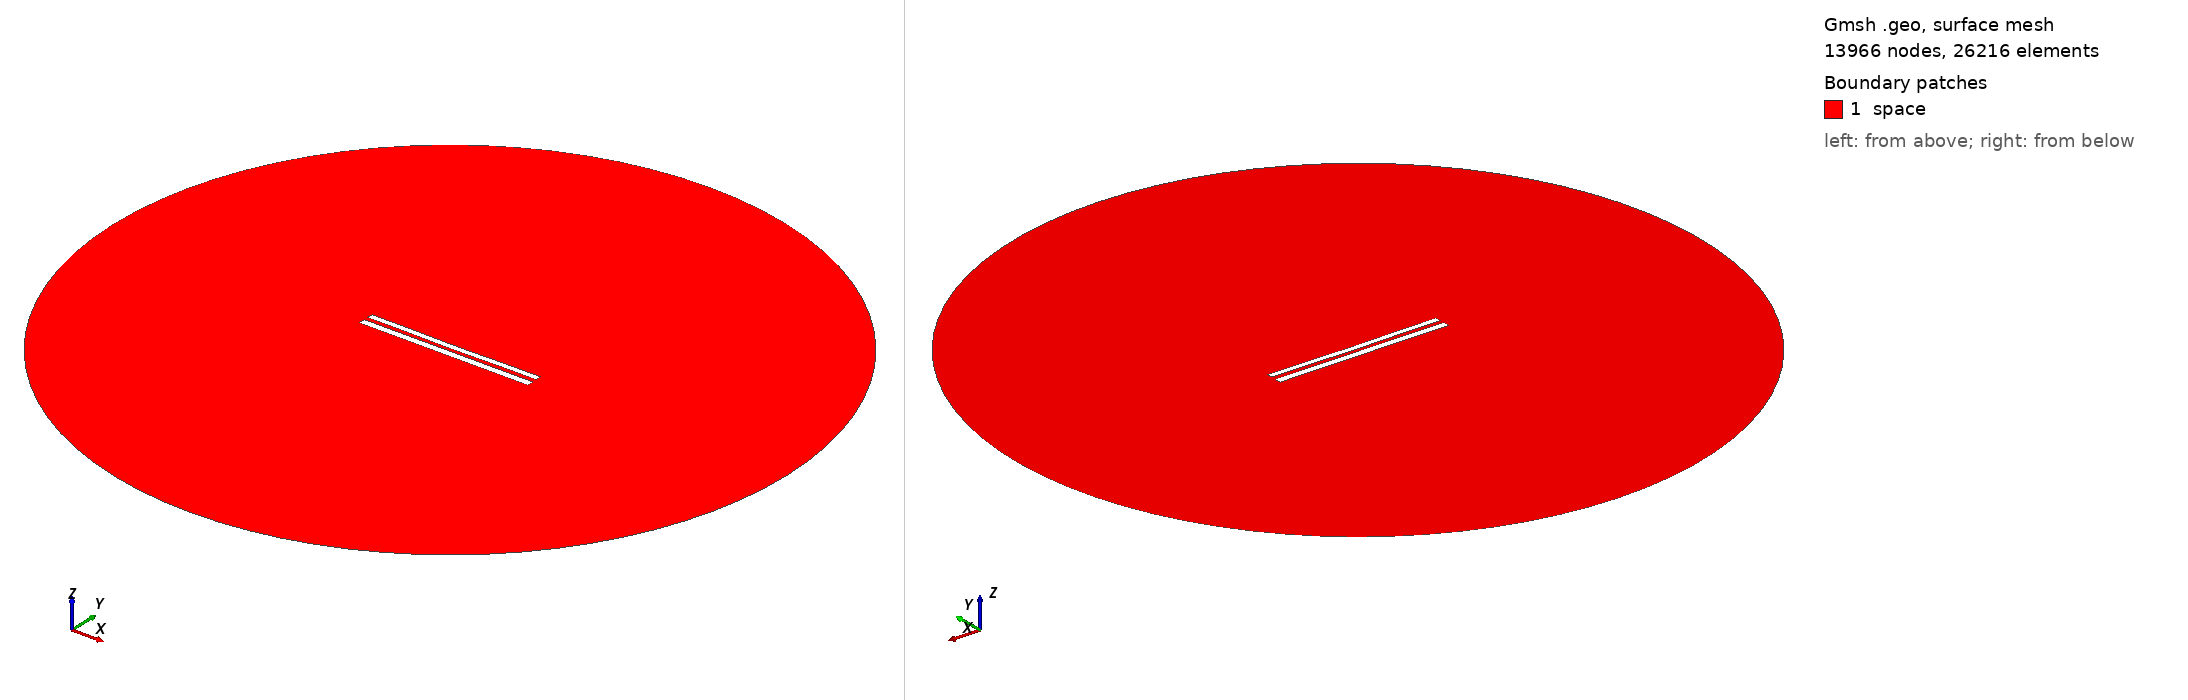

Gmsh geometry script, surface-meshed: 13966 nodes, 26216 surface elements. Boundary patches (legend numbers): 1 space. Left view from above one corner, right view from below the opposite corner. Legend entries are the model's physical surfaces. The drawing asked Gmsh for element sizes between 1% and 20% of the model's largest extent; the script's own settings can give other sizes.

=== 9014.geo (drawn) ===
//---------------------------------------
// Geometry kernel
//---------------------------------------

SetFactory("OpenCASCADE");



//---------------------------------------
// Parameters of the geometry
//---------------------------------------

// Overetch of the upper plate
overetch = 0.25;

// Distance between the plates
distance = 2.5;

// Discretization over the x axis (for the deformation)
nx = 50; 

// Length of the plate
L = 100 - overetch; 

// Number of modes
n = 4; 

// 1st mode coefficient
coeff(1) = 0.0;
beta(1) = 0.596864 * 3.1415926535 / L;

// 2nd mode coefficient
coeff(2) = -0.15;
beta(2) = 1.49418 * 3.1415926535 / L;

// 3rd mode coefficient
coeff(3) = 0.0;
beta(3) = 2.50025 * 3.1415926535 / L;

// 4th mode coefficient
coeff(4) = 0.07499999999999998;
beta(4) = 3.49999 * 3.1415926535 / L;



//---------------------------------------
// Upper plate (deformed rectangle)
//---------------------------------------

// Coordiantes of the upper plate
xmin = -50;
xmax = 50 - overetch;

// Height of the upper plate
yheight = 4 - 2 * overetch;

// Indexes of the points
UpperID[] = {};
LowerID[] = {};
LeftID[] = {};
RightID[] = {};

// Point index
p = 1;

// Horizontal edges
For i In {1:nx}
    x = xmin + (i-1)*(xmax - xmin)/(nx-1);

    y_bottom = distance / 2 + overetch;
    For j In {1:n}
        C = (Cosh(beta(j)*L) + Cos(beta(j)*L)) / (Sinh(beta(j)*L) + Sin(beta(j)*L));
        y_bottom  = y_bottom + coeff(j) * (Cosh(beta(j)*(x+50)) - Cos(beta(j)*(x+50)) - C * (Sinh(beta(j)*(x+50)) - Sin(beta(j)*(x+50))));
    EndFor

    y_top = y_bottom + yheight;

    Point(p) = {x, y_top, 0, 1.0};
    UpperID[i] = p;
    p = p + 1;

    Point(p) = {x, y_bottom, 0, 1.0};
    LowerID[i] = p;
    p = p + 1;
EndFor

// Create point lists
UpperPts[] = {}; LowerPts[] = {};
For i In {1:nx}
  UpperPts[] += {UpperID[i]};
  LowerPts[] += {LowerID[i]};
EndFor

// Build splines
Spline(1) = {UpperPts[]};
Spline(2) = {LowerPts[]};
Line(3) = {LowerPts[nx-1], UpperPts[nx-1]};
Line(4) = {LowerPts[0], UpperPts[0]};

// Build the plane surface
Curve Loop(1) = {2, 3, -1, -4};
Plane Surface(1) = {1};



//---------------------------------------
// Lower plate (rectangle)
//---------------------------------------

// Vertices
Point(1001) = {-50, -1, 0, 1.0};
Point(1002) = { 50, -1, 0, 1.0};
Point(1003) = { 50,  -5, 0, 1.0};
Point(1004) = {-50,  -5, 0, 1.0};

// Edges
Line(5) = {1001, 1002};
Line(6) = {1002, 1003};
Line(7) = {1003, 1004};
Line(8) = {1004, 1001};

// Plane surface
Line Loop(2) = {5, 6, 7, 8};
Plane Surface(2) = {2}; 



//---------------------------------------
// Outer (fictious) boundary
//---------------------------------------

// Points
Point(1005) = {0, 0, 0};       // Center
Point(1006) = {200, 0, 0};     // Start point
Point(1007) = {0, 200, 0};     // 90 degrees
Point(1008) = {-200, 0, 0};    // 180 degrees
Point(1009) = {0, -200, 0};    // 270 degrees

// Circle arcs (each needs start, center, end)
Circle(9) = {1006, 1005, 1007};
Circle(10) = {1007, 1005, 1008};
Circle(11) = {1008, 1005, 1009};
Circle(12) = {1009, 1005, 1006};

// Plane surface for the entire domain
Curve Loop(3) = {9, 10, 11, 12};
Surface(3) = {3};

// Subtract the plates from the whole domain to obtain the actual domain where we want to solve the equations
BooleanDifference{ Surface{3}; Delete; }{ Surface{1}; Surface{2}; Delete; }




//---------------------------------------
// Transfinite Lines/Curves
//---------------------------------------

// Set the number of points on the boundaries
r = 7;

// Plates
Transfinite Curve {1, 2} = 50*r Using Progression 1;
Transfinite Curve {3, 4} = 2*r Using Progression 1;
Transfinite Line {5, 7} = 50*r Using Progression 1;
Transfinite Line {6, 8} = 2*r Using Progression 1;

// Outer boundary
Transfinite Line {9, 10, 11, 12} = 20 Using Progression 1;



//---------------------------------------
// Physical groups
//---------------------------------------                

// Physical curves (boundaries)
Physical Line("force_segment", 10) = {2};
Physical Line("upper_plate", 11) = {1, 3, 4};
Physical Line("lower_plate", 12) = {5, 6, 7, 8};
Physical Line("boundary", 20) = {9, 10, 11, 12};

// Physical Surfaces
Physical Surface("space", 30) = {3};



//---------------------------------------
// 6. Generate the Mesh
//---------------------------------------

// 2D mesh generation
Mesh 2;
